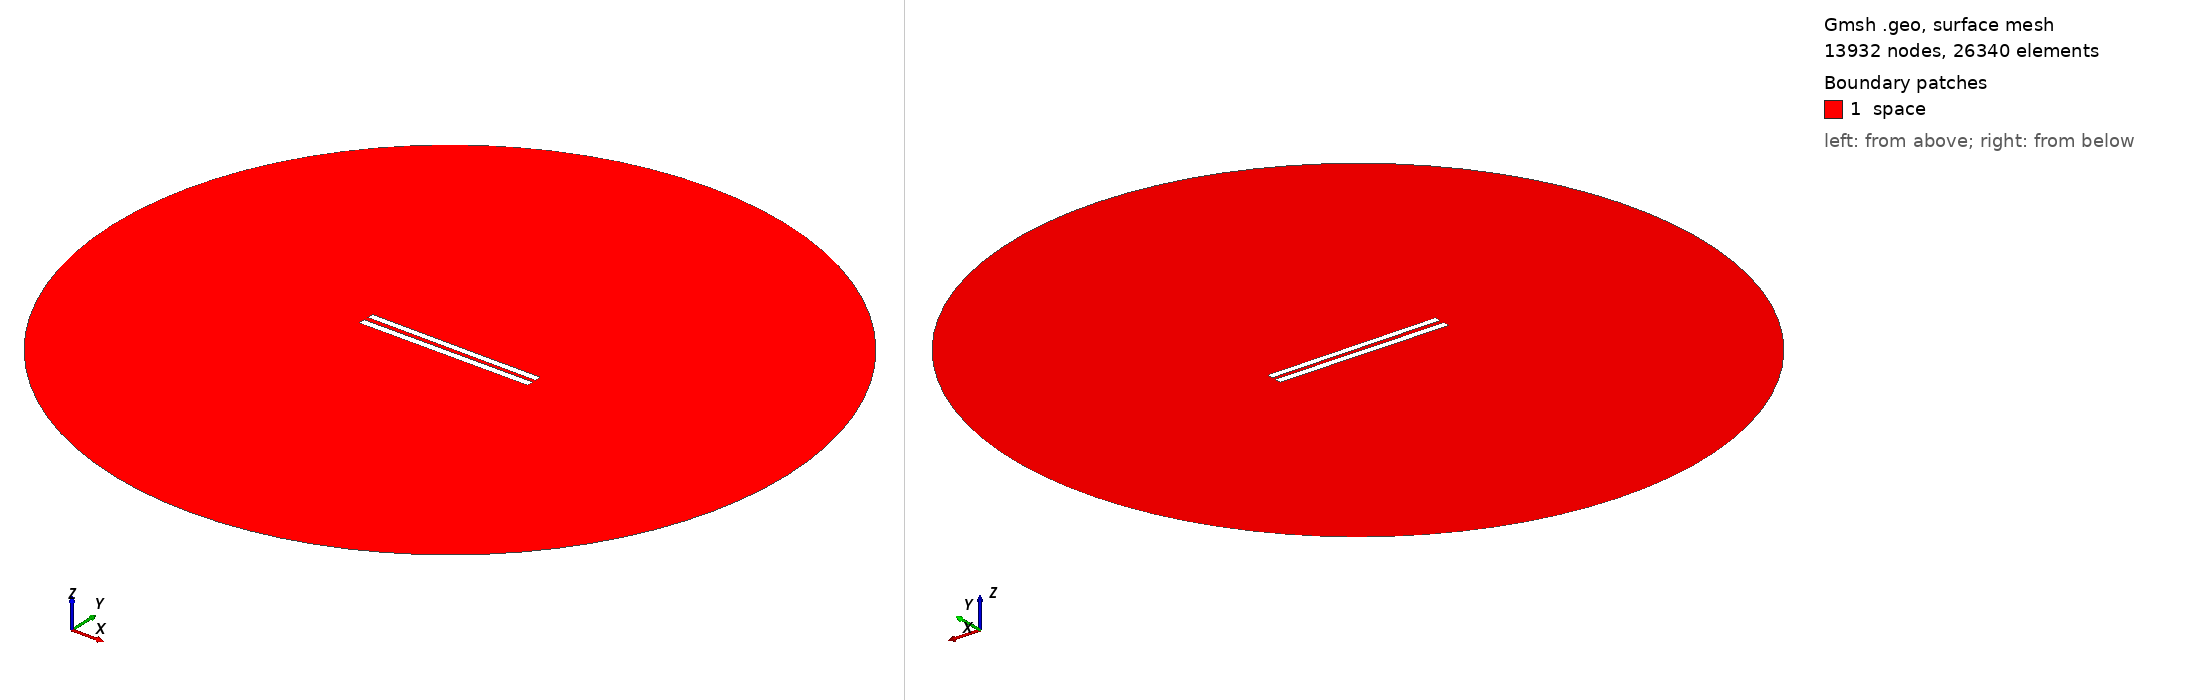

Gmsh geometry script, surface-meshed: 13932 nodes, 26340 surface elements. Boundary patches (legend numbers): 1 space. Left view from above one corner, right view from below the opposite corner. Legend entries are the model's physical surfaces. The drawing asked Gmsh for element sizes between 1% and 20% of the model's largest extent; the script's own settings can give other sizes.

=== 77.geo (drawn) ===
// Set the geometry kernel
SetFactory("OpenCASCADE");

//---------------------------------------
// Rectangles
//---------------------------------------

// Rectangle 1 (top)
Point(1) = {-49.9, 1.238888888888889, 0, 1.0};
Point(2) = {49.9, 1.238888888888889, 0, 1.0};
Point(3) = {49.9, 5.03888888888889, 0, 1.0};
Point(4) = {-49.9, 5.03888888888889, 0, 1.0};

Line(1) = {1, 2};
Line(2) = {2, 3};
Line(3) = {3, 4};
Line(4) = {4, 1};

Line Loop(1) = {1, 2, 3, 4};
Plane Surface(1) = {1};

Rotate { {0, 0, 1}, {0,  1.1388888888888888,  0}, -0.006 } {
  Surface{1};
}

// Rectangle 2 (bottom)
Point(5) = {-50,-1.1388888888888888, 0, 1.0};
Point(6) = { 50,-1.1388888888888888, 0, 1.0};
Point(7) = { 50,-5.138888888888889, 0, 1.0};
Point(8) = {-50,-5.138888888888889, 0, 1.0};

Line(5) = {5, 6};
Line(6) = {6, 7};
Line(7) = {7, 8};
Line(8) = {8, 5};

Line Loop(2) = {5, 6, 7, 8};
Plane Surface(2) = {2}; 


//---------------------------------------
// Circle
//---------------------------------------

// Define points
Point(9) = {0, 0, 0};        // Center
Point(10) = {200, 0, 0};     // Start point
Point(11) = {0, 200, 0};     // 90 degrees
Point(12) = {-200, 0, 0};    // 180 degrees
Point(13) = {0, -200, 0};    // 270 degrees

// Define circle arcs (each needs start, center, end)
Circle(9) = {10, 9, 11};
Circle(10) = {11, 9, 12};
Circle(11) = {12, 9, 13};
Circle(12) = {13, 9, 10};

// Define curve loop and surface if needed
Curve Loop(3) = {9, 10, 11, 12};
Surface(3) = {3};

// Subtract Rectangles from Circle
BooleanDifference{ Surface{3}; Delete; }{ Surface{1}; Surface{2}; Delete; }

//---------------------------------------
// Transfinite Lines and Surface
//---------------------------------------
r = 7;
Transfinite Line {1, 3} = 50*r Using Progression 1;
Transfinite Line {2, 4} = 2*r Using Progression 1;
Transfinite Line {5, 7} = 50*r Using Progression 1;
Transfinite Line {6, 8} = 2*r Using Progression 1;
Transfinite Line {9, 10, 11, 12} = 20 Using Progression 1;

//---------------------------------------
// Define Physical Groups
//---------------------------------------                

//--- Physical Curves
// Physical groups for boundaries
Physical Line("force_segment", 10) = {1};
Physical Line("upper_plate", 11) = {2, 3, 4};
Physical Line("lower_plate", 12) = {5, 6, 7, 8};
Physical Line("boundary", 20) = {9, 10, 11, 12};

//--- Physical Surfaces
Physical Surface("space", 30) = {3};

//---------------------------------------
// 6. Generate the Mesh
//---------------------------------------
Mesh 2;  // 2D mesh generation
